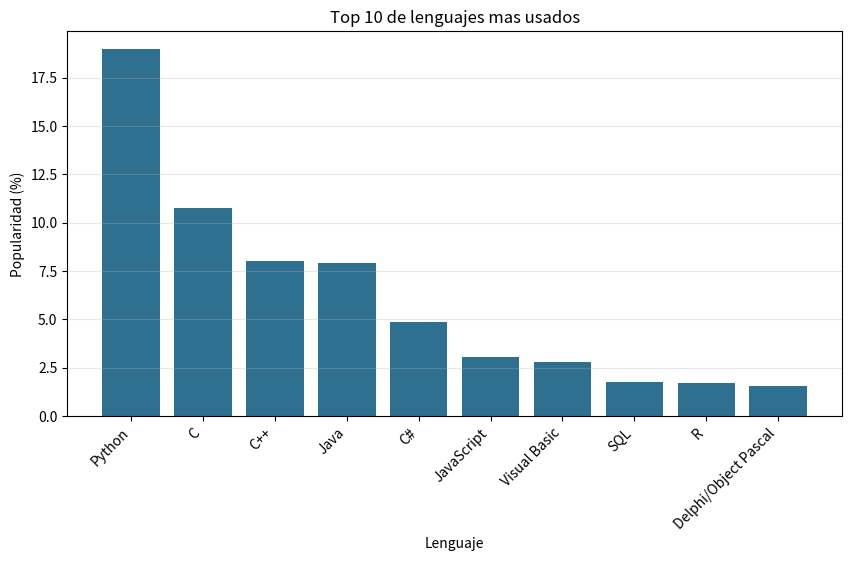
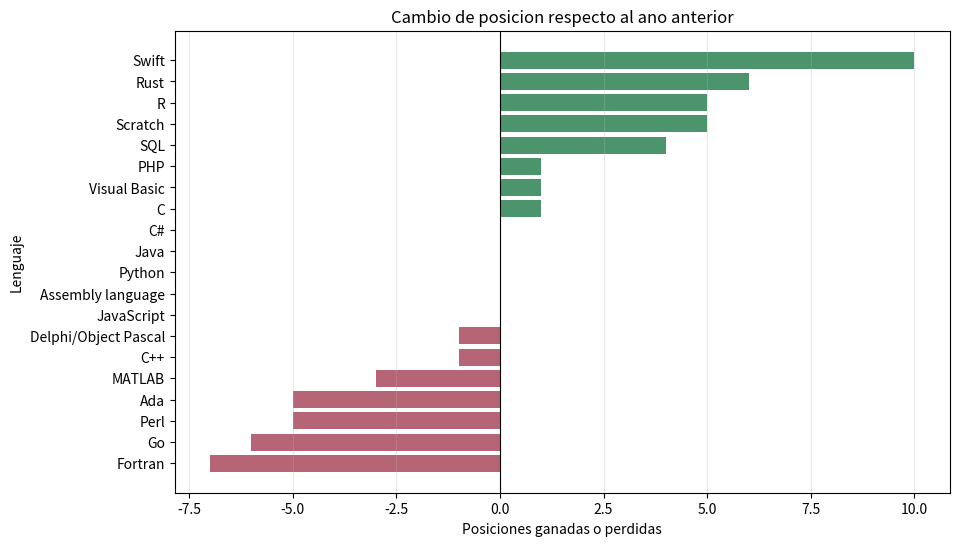

These charts were generated, in order, by the following Python code: (Note: this script raises an exception after producing the figures.)
%pip install pandas matplotlib

import pandas as pd
import matplotlib.pyplot as plt

%matplotlib inline

pd.set_option("display.max_columns", None)
pd.set_option("display.max_rows", 30)

datos_lenguajes = [
    {"ranking_2026": 1, "ranking_2025": 1, "lenguaje": "Python", "porcentaje": 18.96, "variacion": -6.91, "paradigma_principal": "multiparadigma"},
    {"ranking_2026": 2, "ranking_2025": 3, "lenguaje": "C", "porcentaje": 10.77, "variacion": 1.30, "paradigma_principal": "imperativo"},
    {"ranking_2026": 3, "ranking_2025": 2, "lenguaje": "C++", "porcentaje": 8.03, "variacion": -2.65, "paradigma_principal": "multiparadigma"},
    {"ranking_2026": 4, "ranking_2025": 4, "lenguaje": "Java", "porcentaje": 7.90, "variacion": -0.94, "paradigma_principal": "orientado a objetos"},
    {"ranking_2026": 5, "ranking_2025": 5, "lenguaje": "C#", "porcentaje": 4.85, "variacion": 0.17, "paradigma_principal": "orientado a objetos"},
    {"ranking_2026": 6, "ranking_2025": 6, "lenguaje": "JavaScript", "porcentaje": 3.04, "variacion": -0.17, "paradigma_principal": "multiparadigma"},
    {"ranking_2026": 7, "ranking_2025": 8, "lenguaje": "Visual Basic", "porcentaje": 2.80, "variacion": 0.59, "paradigma_principal": "orientado a eventos"},
    {"ranking_2026": 8, "ranking_2025": 12, "lenguaje": "SQL", "porcentaje": 1.77, "variacion": 0.23, "paradigma_principal": "declarativo"},
    {"ranking_2026": 9, "ranking_2025": 14, "lenguaje": "R", "porcentaje": 1.69, "variacion": 0.30, "paradigma_principal": "funcional"},
    {"ranking_2026": 10, "ranking_2025": 9, "lenguaje": "Delphi/Object Pascal", "porcentaje": 1.54, "variacion": -0.60, "paradigma_principal": "orientado a objetos"},
    {"ranking_2026": 11, "ranking_2025": 16, "lenguaje": "Scratch", "porcentaje": 1.46, "variacion": 0.27, "paradigma_principal": "visual"},
    {"ranking_2026": 12, "ranking_2025": 18, "lenguaje": "Rust", "porcentaje": 1.26, "variacion": 0.30, "paradigma_principal": "multiparadigma"},
    {"ranking_2026": 13, "ranking_2025": 7, "lenguaje": "Go", "porcentaje": 1.20, "variacion": -1.08, "paradigma_principal": "imperativo"},
    {"ranking_2026": 14, "ranking_2025": 15, "lenguaje": "PHP", "porcentaje": 1.17, "variacion": -0.08, "paradigma_principal": "multiparadigma"},
    {"ranking_2026": 15, "ranking_2025": 25, "lenguaje": "Swift", "porcentaje": 1.00, "variacion": 0.27, "paradigma_principal": "multiparadigma"},
    {"ranking_2026": 16, "ranking_2025": 11, "lenguaje": "Ada", "porcentaje": 0.97, "variacion": -0.74, "paradigma_principal": "imperativo"},
    {"ranking_2026": 17, "ranking_2025": 10, "lenguaje": "Fortran", "porcentaje": 0.95, "variacion": -0.91, "paradigma_principal": "imperativo"},
    {"ranking_2026": 18, "ranking_2025": 13, "lenguaje": "Perl", "porcentaje": 0.92, "variacion": -0.55, "paradigma_principal": "multiparadigma"},
    {"ranking_2026": 19, "ranking_2025": 19, "lenguaje": "Assembly language", "porcentaje": 0.87, "variacion": -0.04, "paradigma_principal": "bajo nivel"},
    {"ranking_2026": 20, "ranking_2025": 17, "lenguaje": "MATLAB", "porcentaje": 0.85, "variacion": -0.28, "paradigma_principal": "multiparadigma"},
]

df = pd.DataFrame(datos_lenguajes)
df

df.shape

df.info()

df.describe(include="all")

df.isnull().sum()

df.duplicated().sum()

df_limpio = df.drop_duplicates().copy()
df_limpio = df_limpio.fillna("N/A")
df_limpio["lenguaje"] = df_limpio["lenguaje"].str.strip()
df_limpio["paradigma_principal"] = df_limpio["paradigma_principal"].str.lower().str.strip()

df_limpio.head()

top_10 = df_limpio.sort_values("ranking_2026").head(10)
top_10

plt.figure(figsize=(10, 5))
plt.bar(top_10["lenguaje"], top_10["porcentaje"], color="#2f6f8f")
plt.title("Top 10 de lenguajes mas usados")
plt.xlabel("Lenguaje")
plt.ylabel("Popularidad (%)")
plt.xticks(rotation=45, ha="right")
plt.grid(axis="y", alpha=0.3)
plt.show()

df_limpio["cambio_posicion"] = df_limpio["ranking_2025"] - df_limpio["ranking_2026"]

df_limpio[["lenguaje", "ranking_2026", "ranking_2025", "cambio_posicion"]].sort_values(
    "cambio_posicion", ascending=False
)

cambios = df_limpio.sort_values("cambio_posicion", ascending=True)
colores = ["#b56576" if valor < 0 else "#4c956c" if valor > 0 else "#6c757d" for valor in cambios["cambio_posicion"]]

plt.figure(figsize=(10, 6))
plt.barh(cambios["lenguaje"], cambios["cambio_posicion"], color=colores)
plt.title("Cambio de posicion respecto al ano anterior")
plt.xlabel("Posiciones ganadas o perdidas")
plt.ylabel("Lenguaje")
plt.axvline(0, color="black", linewidth=0.8)
plt.grid(axis="x", alpha=0.3)
plt.show()

mas_crecieron = df_limpio.sort_values("variacion", ascending=False).head(5)
mas_bajaron = df_limpio.sort_values("variacion").head(5)

display(mas_crecieron[["lenguaje", "porcentaje", "variacion"]])
display(mas_bajaron[["lenguaje", "porcentaje", "variacion"]])

plt.figure(figsize=(10, 5))
plt.bar(df_limpio["lenguaje"], df_limpio["variacion"], color="#6a994e")
plt.title("Variacion de popularidad en puntos porcentuales")
plt.xlabel("Lenguaje")
plt.ylabel("Variacion")
plt.xticks(rotation=60, ha="right")
plt.axhline(0, color="black", linewidth=0.8)
plt.grid(axis="y", alpha=0.3)
plt.show()

conteo_paradigmas = df_limpio["paradigma_principal"].value_counts()
conteo_paradigmas

plt.figure(figsize=(8, 5))
conteo_paradigmas.sort_values().plot(kind="barh", color="#b56576")
plt.title("Cantidad de lenguajes por paradigma principal")
plt.xlabel("Cantidad")
plt.ylabel("Paradigma")
plt.grid(axis="x", alpha=0.3)
plt.show()
